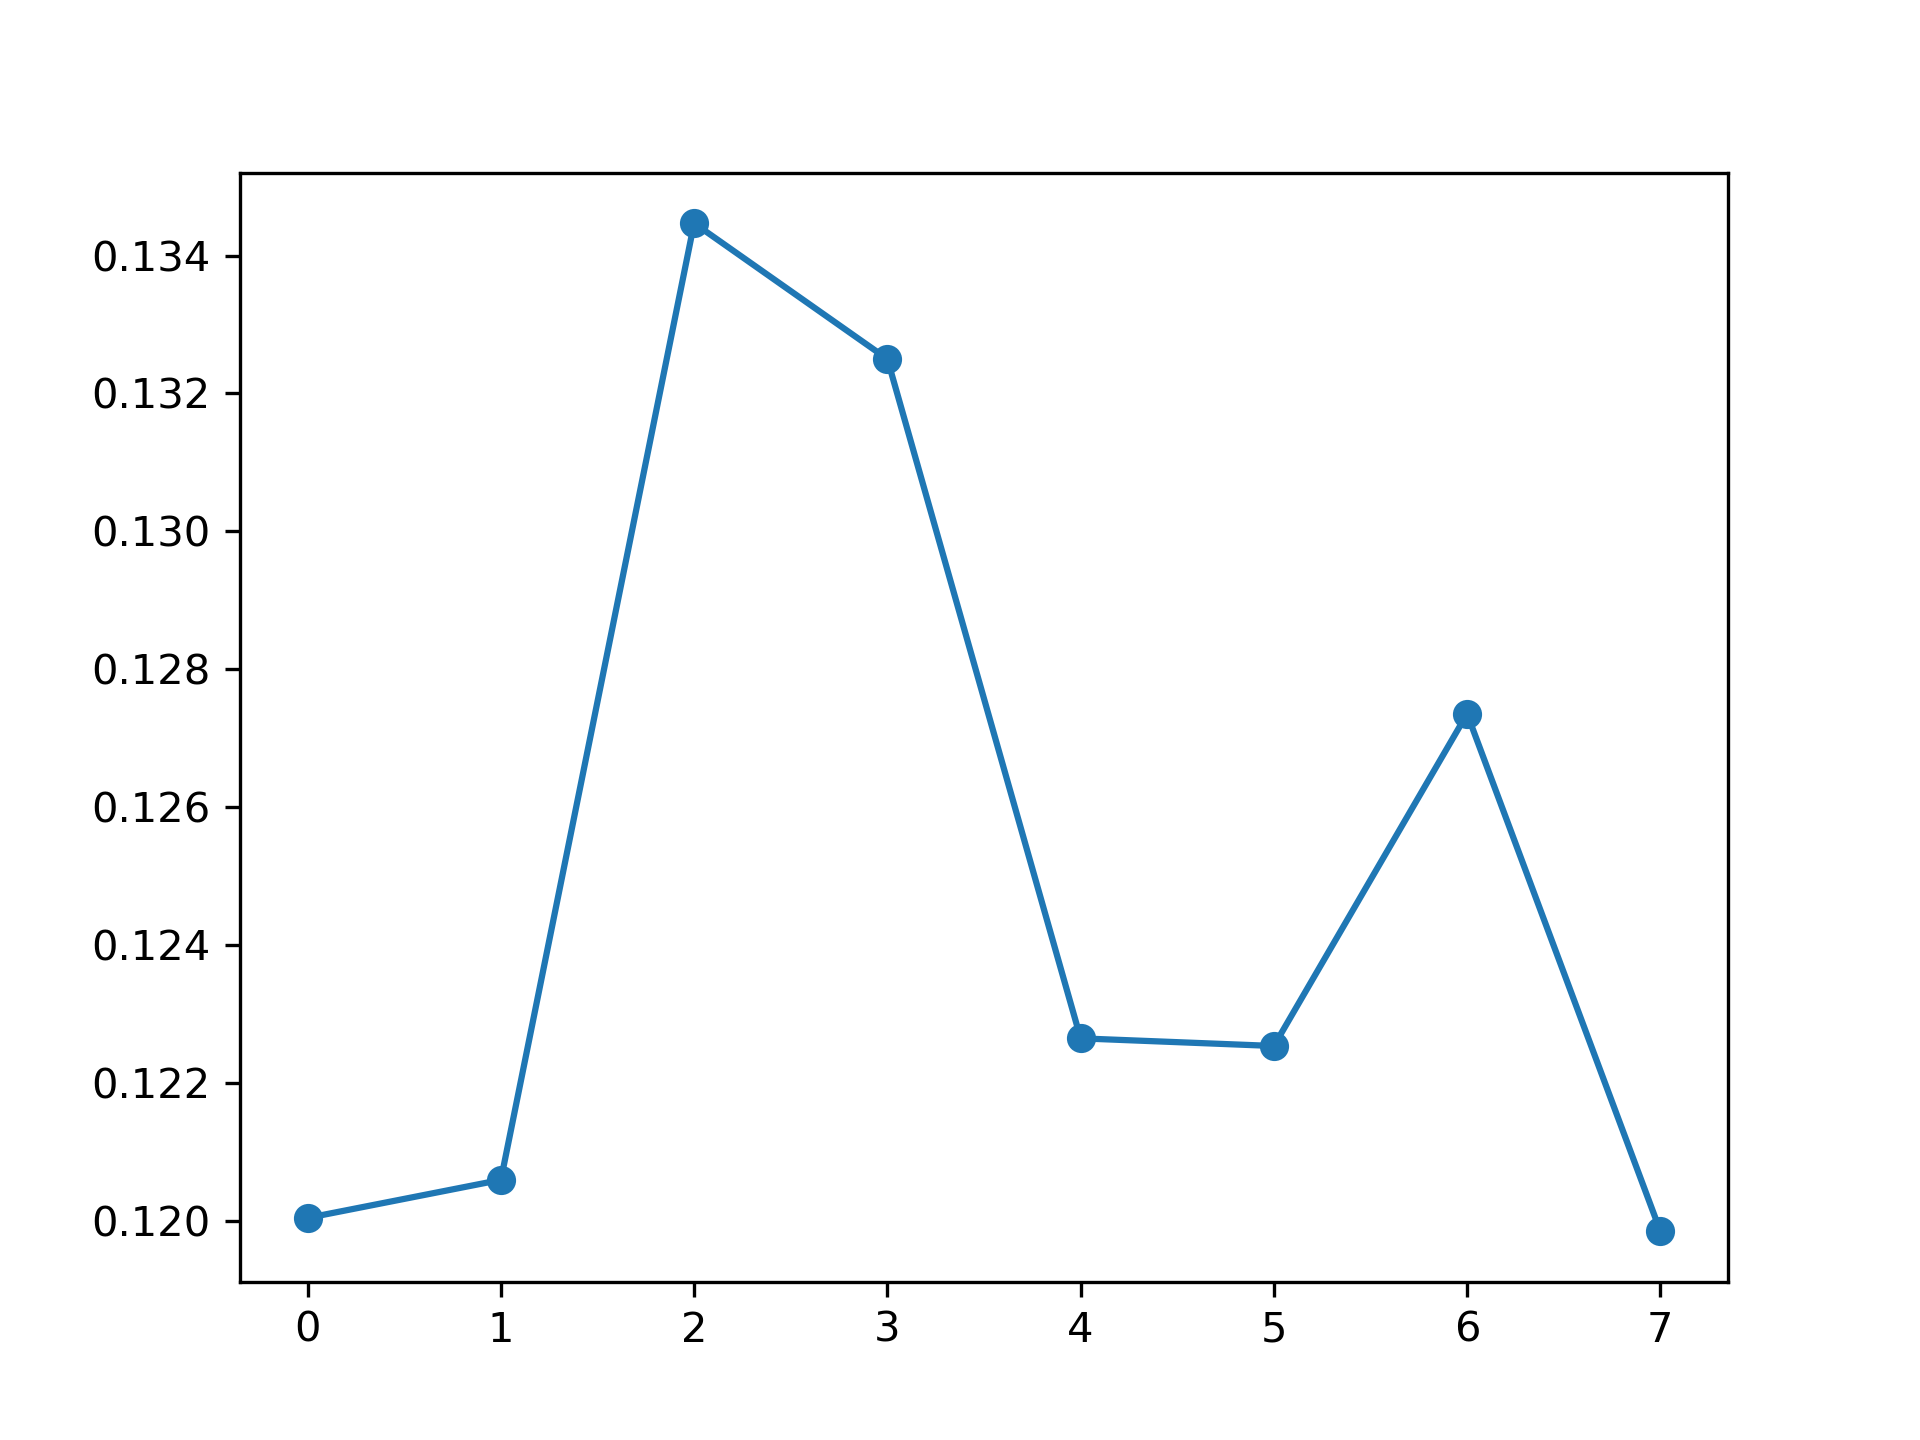

Data behind this chart, as committed beside it:
, feature_name, instance_level, global_attention
0, PM_US Post, 0.12, 0.1252
1, DEWP, 0.1206, 0.1239
2, HUMI, 0.1345, 0.1176
3, PRES, 0.1325, 0.1196
4, TEMP, 0.1226, 0.1249
5, Iws, 0.1225, 0.133
6, precipitation, 0.1274, 0.1268
7, Iprec, 0.1199, 0.129
